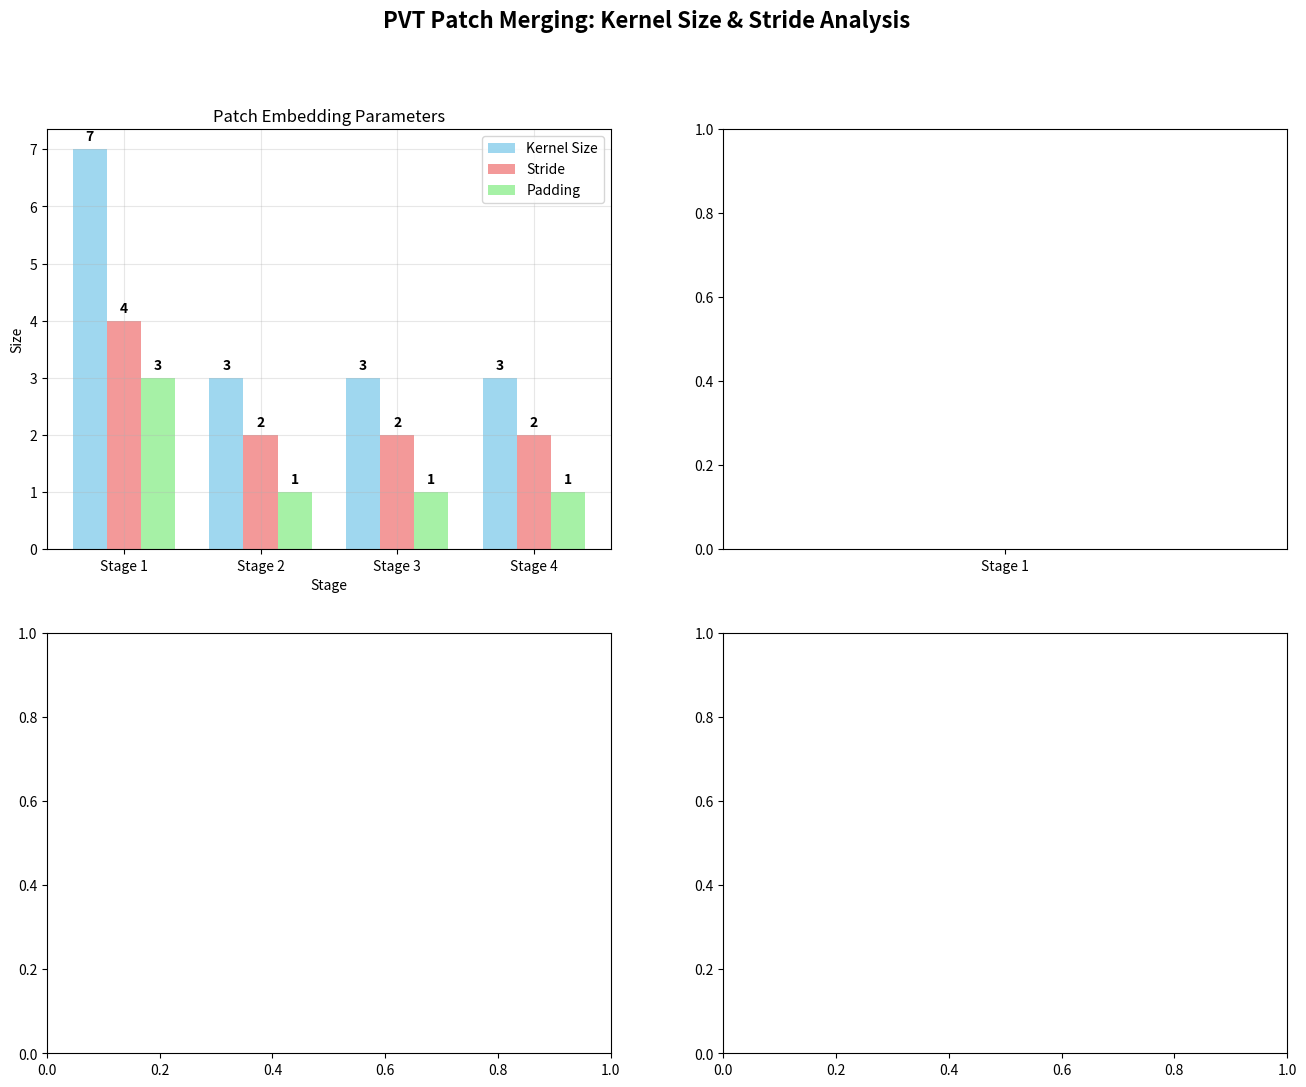

Generate this figure with matplotlib: (Note: this script raises an exception after producing the figure.)
#!/usr/bin/env python3
# -*- coding: utf-8 -*-
"""
PVT Patch Merging 分析腳本
"""

import matplotlib.pyplot as plt
import numpy as np
import matplotlib.patches as patches
from matplotlib.patches import Rectangle, FancyBboxPatch

def create_patch_merging_diagram():
    """創建 PVT Patch Merging 分析圖"""
    
    # 創建圖形
    fig, axes = plt.subplots(2, 2, figsize=(16, 12))
    fig.suptitle('PVT Patch Merging: Kernel Size & Stride Analysis', fontsize=16, fontweight='bold')
    
    # 1. 各 Stage 的參數配置
    ax1 = axes[0, 0]
    stages = ['Stage 1', 'Stage 2', 'Stage 3', 'Stage 4']
    kernel_sizes = [7, 3, 3, 3]
    strides = [4, 2, 2, 2]
    paddings = [3, 1, 1, 1]
    input_sizes = ['224×224', '56×56', '28×28', '14×14']
    output_sizes = ['56×56', '28×28', '14×14', '7×7']
    
    x = np.arange(len(stages))
    width = 0.25
    
    bars1 = ax1.bar(x - width, kernel_sizes, width, label='Kernel Size', color='skyblue', alpha=0.8)
    bars2 = ax1.bar(x, strides, width, label='Stride', color='lightcoral', alpha=0.8)
    bars3 = ax1.bar(x + width, paddings, width, label='Padding', color='lightgreen', alpha=0.8)
    
    ax1.set_xlabel('Stage')
    ax1.set_ylabel('Size')
    ax1.set_title('Patch Embedding Parameters')
    ax1.set_xticks(x)
    ax1.set_xticklabels(stages)
    ax1.legend()
    ax1.grid(True, alpha=0.3)
    
    # 添加數值標籤
    for bars in [bars1, bars2, bars3]:
        for bar in bars:
            height = bar.get_height()
            ax1.text(bar.get_x() + bar.get_width()/2., height + 0.1,
                    f'{int(height)}', ha='center', va='bottom', fontweight='bold')
    
    # 2. 空間尺寸變化
    ax2 = axes[0, 1]
    ax2.plot(stages, [224, 56, 28, 14, 7], 'o-', linewidth=3, markersize=8, color='red', label='Spatial Size')
    ax2.set_title('Spatial Dimension Reduction')
    ax2.set_ylabel('Size (H×W)')
    ax2.tick_params(axis='x', rotation=45)
    ax2.grid(True, alpha=0.3)
    ax2.legend()
    
    # 添加尺寸標籤
    sizes = [224, 56, 28, 14, 7]
    for i, size in enumerate(sizes):
        ax2.text(i, size + 5, f'{size}×{size}', ha='center', va='bottom', fontweight='bold')
    
    # 3. 重疊度分析
    ax3 = axes[1, 0]
    overlap_ratios = []
    for i in range(4):
        # 重疊度 = (kernel_size - stride) / kernel_size
        overlap = (kernel_sizes[i] - strides[i]) / kernel_sizes[i]
        overlap_ratios.append(overlap)
    
    bars = ax3.bar(stages, overlap_ratios, color='orange', alpha=0.8)
    ax3.set_title('Patch Overlap Ratio')
    ax3.set_ylabel('Overlap Ratio')
    ax3.set_ylim(0, 1)
    ax3.tick_params(axis='x', rotation=45)
    ax3.grid(True, alpha=0.3)
    
    # 添加數值標籤
    for bar, ratio in zip(bars, overlap_ratios):
        height = bar.get_height()
        ax3.text(bar.get_x() + bar.get_width()/2., height + 0.02,
                f'{ratio:.2f}', ha='center', va='bottom', fontweight='bold')
    
    # 4. 計算複雜度分析
    ax4 = axes[1, 1]
    # 計算每個 stage 的參數數量（近似）
    param_counts = []
    for i in range(4):
        # Conv2d 參數 = in_channels * out_channels * kernel_size^2
        if i == 0:
            in_ch = 3
        else:
            in_ch = [64, 128, 320][i-1]
        out_ch = [64, 128, 320, 512][i]
        params = in_ch * out_ch * kernel_sizes[i] ** 2
        param_counts.append(params / 1000)  # 轉換為 K
    
    bars = ax4.bar(stages, param_counts, color='purple', alpha=0.8)
    ax4.set_title('Patch Embedding Parameters (K)')
    ax4.set_ylabel('Parameter Count (×1000)')
    ax4.tick_params(axis='x', rotation=45)
    ax4.grid(True, alpha=0.3)
    
    # 添加數值標籤
    for bar, count in zip(bars, param_counts):
        height = bar.get_height()
        ax4.text(bar.get_x() + bar.get_width()/2., height + 0.5,
                f'{count:.1f}K', ha='center', va='bottom', fontweight='bold')
    
    plt.tight_layout()
    plt.savefig('/home/<user>/RGB_SFM_V2/visualization_output/pvt_patch_merging_analysis.png', 
                dpi=300, bbox_inches='tight')
    plt.show()
    
    print("✓ PVT Patch Merging 分析圖已保存")

def create_detailed_patch_visualization():
    """創建詳細的 patch 可視化"""
    
    fig, axes = plt.subplots(2, 2, figsize=(14, 10))
    fig.suptitle('PVT Patch Merging: Detailed Visualization', fontsize=16, fontweight='bold')
    
    # 1. Stage 1: 7x7 kernel, stride=4
    ax1 = axes[0, 0]
    ax1.set_xlim(0, 16)
    ax1.set_ylim(0, 16)
    ax1.set_title('Stage 1: Kernel=7×7, Stride=4, Padding=3')
    ax1.set_aspect('equal')
    
    # 繪製輸入網格 (224x224 -> 16x16 for visualization)
    for i in range(0, 16, 4):
        for j in range(0, 16, 4):
            rect = Rectangle((i, j), 7, 7, linewidth=2, edgecolor='blue', 
                           facecolor='lightblue', alpha=0.3)
            ax1.add_patch(rect)
    
    # 繪製輸出位置
    for i in range(0, 16, 4):
        for j in range(0, 16, 4):
            circle = patches.Circle((i+3.5, j+3.5), 0.5, color='red', alpha=0.8)
            ax1.add_patch(circle)
    
    ax1.grid(True, alpha=0.3)
    ax1.set_xlabel('Input: 224×224 → Output: 56×56')
    
    # 2. Stage 2: 3x3 kernel, stride=2
    ax2 = axes[0, 1]
    ax2.set_xlim(0, 12)
    ax2.set_ylim(0, 12)
    ax2.set_title('Stage 2: Kernel=3×3, Stride=2, Padding=1')
    ax2.set_aspect('equal')
    
    # 繪製輸入網格
    for i in range(0, 12, 2):
        for j in range(0, 12, 2):
            rect = Rectangle((i, j), 3, 3, linewidth=2, edgecolor='green', 
                           facecolor='lightgreen', alpha=0.3)
            ax2.add_patch(rect)
    
    # 繪製輸出位置
    for i in range(0, 12, 2):
        for j in range(0, 12, 2):
            circle = patches.Circle((i+1.5, j+1.5), 0.3, color='red', alpha=0.8)
            ax2.add_patch(circle)
    
    ax2.grid(True, alpha=0.3)
    ax2.set_xlabel('Input: 56×56 → Output: 28×28')
    
    # 3. 重疊度比較
    ax3 = axes[1, 0]
    stages = ['Stage 1', 'Stage 2', 'Stage 3', 'Stage 4']
    kernel_sizes = [7, 3, 3, 3]
    strides = [4, 2, 2, 2]
    
    overlap_pixels = []
    for i in range(4):
        overlap = kernel_sizes[i] - strides[i]
        overlap_pixels.append(overlap)
    
    bars = ax3.bar(stages, overlap_pixels, color=['skyblue', 'lightgreen', 'lightgreen', 'lightgreen'], alpha=0.8)
    ax3.set_title('Overlap Pixels per Dimension')
    ax3.set_ylabel('Overlap Pixels')
    ax3.tick_params(axis='x', rotation=45)
    ax3.grid(True, alpha=0.3)
    
    for bar, overlap in zip(bars, overlap_pixels):
        height = bar.get_height()
        ax3.text(bar.get_x() + bar.get_width()/2., height + 0.05,
                f'{overlap}', ha='center', va='bottom', fontweight='bold')
    
    # 4. 設計原理說明
    ax4 = axes[1, 1]
    ax4.axis('off')
    
    explanation = [
        "PVT Patch Merging 設計原理:",
        "",
        "🎯 Stage 1 (7×7, stride=4):",
        "   • 大 kernel 捕獲更多上下文信息",
        "   • 高重疊度 (3 pixels) 保持細節",
        "   • 224×224 → 56×56 (4倍下採樣)",
        "",
        "🎯 Stage 2-4 (3×3, stride=2):",
        "   • 小 kernel 專注局部特徵",
        "   • 低重疊度 (1 pixel) 提高效率",
        "   • 2倍下採樣保持金字塔結構",
        "",
        "⚡ 設計優勢:",
        "   • 漸進式特徵提取",
        "   • 平衡計算效率與特徵質量",
        "   • 保持空間層次結構"
    ]
    
    for i, line in enumerate(explanation):
        ax4.text(0.05, 0.95 - i*0.05, line, fontsize=10, 
                bbox=dict(boxstyle="round,pad=0.3", facecolor='lightgray', alpha=0.7) if i == 0 else None,
                fontweight='bold' if i == 0 else 'normal')
    
    plt.tight_layout()
    plt.savefig('/home/<user>/RGB_SFM_V2/visualization_output/pvt_patch_detailed_visualization.png', 
                dpi=300, bbox_inches='tight')
    plt.show()
    
    print("✓ PVT Patch 詳細可視化已保存")

def main():
    """主函數"""
    print("PVT Patch Merging 分析")
    print("=" * 50)
    
    # 創建分析圖
    create_patch_merging_diagram()
    
    # 創建詳細可視化
    create_detailed_patch_visualization()
    
    print("\n🎉 分析完成！")
    print("📁 輸出檔案:")
    print("  - pvt_patch_merging_analysis.png (參數分析)")
    print("  - pvt_patch_detailed_visualization.png (詳細可視化)")

if __name__ == "__main__":
    main()

